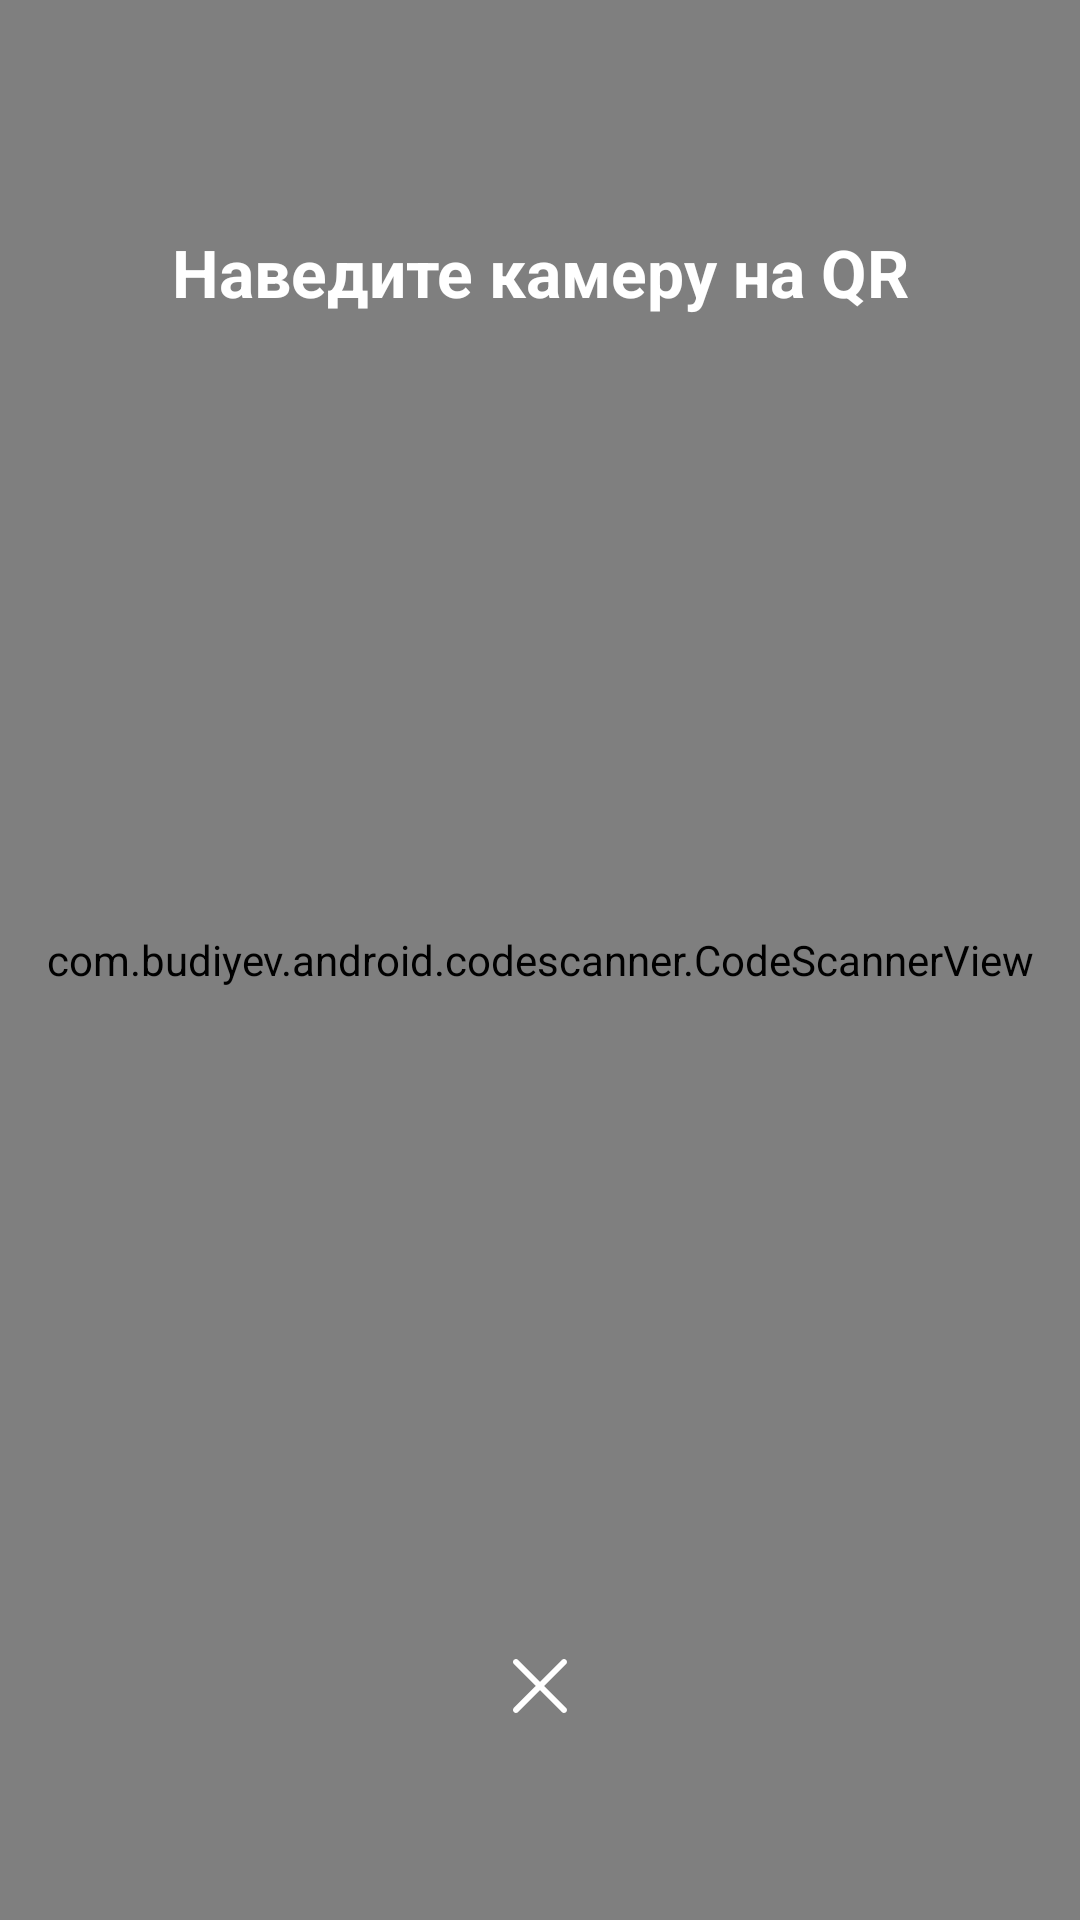

Produce the Android XML layout that renders to this screen, including the resource entries it uses.
<!-- AndroidManifest.xml: application theme AppThemeBase -->
<!-- res/layout/fragment_qr.xml -->
<?xml version="1.0" encoding="utf-8"?>
<layout xmlns:android="http://schemas.android.com/apk/res/android"
    xmlns:app="http://schemas.android.com/apk/res-auto">

    <RelativeLayout
        android:layout_width="match_parent"
        android:layout_height="match_parent">

        <com.budiyev.android.codescanner.CodeScannerView
            android:id="@+id/scanner_view"
            android:layout_width="match_parent"
            android:layout_height="match_parent"
            app:autoFocusButtonColor="@android:color/white"
            app:autoFocusButtonVisible="true"
            app:flashButtonColor="@android:color/white"
            app:flashButtonVisible="true"
            app:frameAspectRatioHeight="1"
            app:frameAspectRatioWidth="1"
            app:frameColor="@android:color/white"
            app:frameCornersRadius="10dp"
            app:frameCornersSize="50dp"
            app:frameSize="0.8"
            app:frameThickness="2dp"
            app:maskColor="#77000000" />

        <androidx.appcompat.widget.AppCompatTextView
            android:id="@+id/tv_qr_title"
            android:layout_width="match_parent"
            android:layout_height="wrap_content"
            android:layout_alignParentTop="true"
            android:layout_marginTop="76dp"
            android:gravity="center"
            android:text="@string/navigate_to_qr"
            android:textColor="@color/white"
            android:textSize="22sp"
            android:textStyle="bold" />

        <androidx.appcompat.widget.AppCompatImageButton
            android:id="@+id/ib_qr"
            android:layout_width="56dp"
            android:layout_height="56dp"
            android:layout_alignParentBottom="true"
            android:layout_centerHorizontal="true"
            android:layout_marginBottom="50dp"
            android:background="@drawable/selectable_accent_grey"
            android:src="@drawable/ic_close" />

    </RelativeLayout>
</layout>
<!-- resources referenced by this layout -->
<resources>
  <color name="white">#FFFFFFFF</color>
  <!-- drawable ic_close (drawable) -->
  <vector xmlns:android="http://schemas.android.com/apk/res/android"
      android:width="18dp"
      android:height="18dp"
      android:viewportWidth="18"
      android:viewportHeight="18">
    <path
        android:pathData="M17.7071,1.7071C18.0976,1.3166 18.0976,0.6834 17.7071,0.2929C17.3166,-0.0976 16.6834,-0.0976 16.2929,0.2929L9,7.5858L1.7071,0.2929C1.3166,-0.0976 0.6834,-0.0976 0.2929,0.2929C-0.0976,0.6834 -0.0976,1.3166 0.2929,1.7071L7.5858,9L0.2929,16.2929C-0.0976,16.6834 -0.0976,17.3166 0.2929,17.7071C0.6834,18.0976 1.3166,18.0976 1.7071,17.7071L9,10.4142L16.2929,17.7071C16.6834,18.0976 17.3166,18.0976 17.7071,17.7071C18.0976,17.3166 18.0976,16.6834 17.7071,16.2929L10.4142,9L17.7071,1.7071Z"
        android:fillColor="#ffffff"
        android:fillType="evenOdd"/>
  </vector>
  <!-- drawable selectable_accent_grey (drawable) -->
  <ripple xmlns:android="http://schemas.android.com/apk/res/android"
      xmlns:tools="http://schemas.android.com/tools"
      android:color="@color/color_grey_semi"
      tools:targetApi="lollipop">
      <item android:id="@android:id/mask">
          <shape android:shape="rectangle">
              <corners android:radius="10dp" />
              <solid android:color="@color/purple_700_semi" />
          </shape>
      </item>
  </ripple>
  <string name="navigate_to_qr">Наведите камеру на QR</string>
  <style name="AppThemeBase" parent="Theme.MaterialComponents.Light.NoActionBar">
          <item name="colorPrimary">@color/purple_500</item>
          <item name="colorPrimaryDark">@color/white</item>
          <item name="colorAccent">@color/purple_700_pressed</item>
          <item name="android:windowBackground">@drawable/shape_background</item>
      </style>
  <color name="color_grey_semi">#80E5ECEF</color>
  <color name="purple_700_semi">#80101F3E</color>
  <color name="purple_500">#FF101F3E</color>
  <color name="purple_700_pressed">#FF0B1529</color>
</resources>
